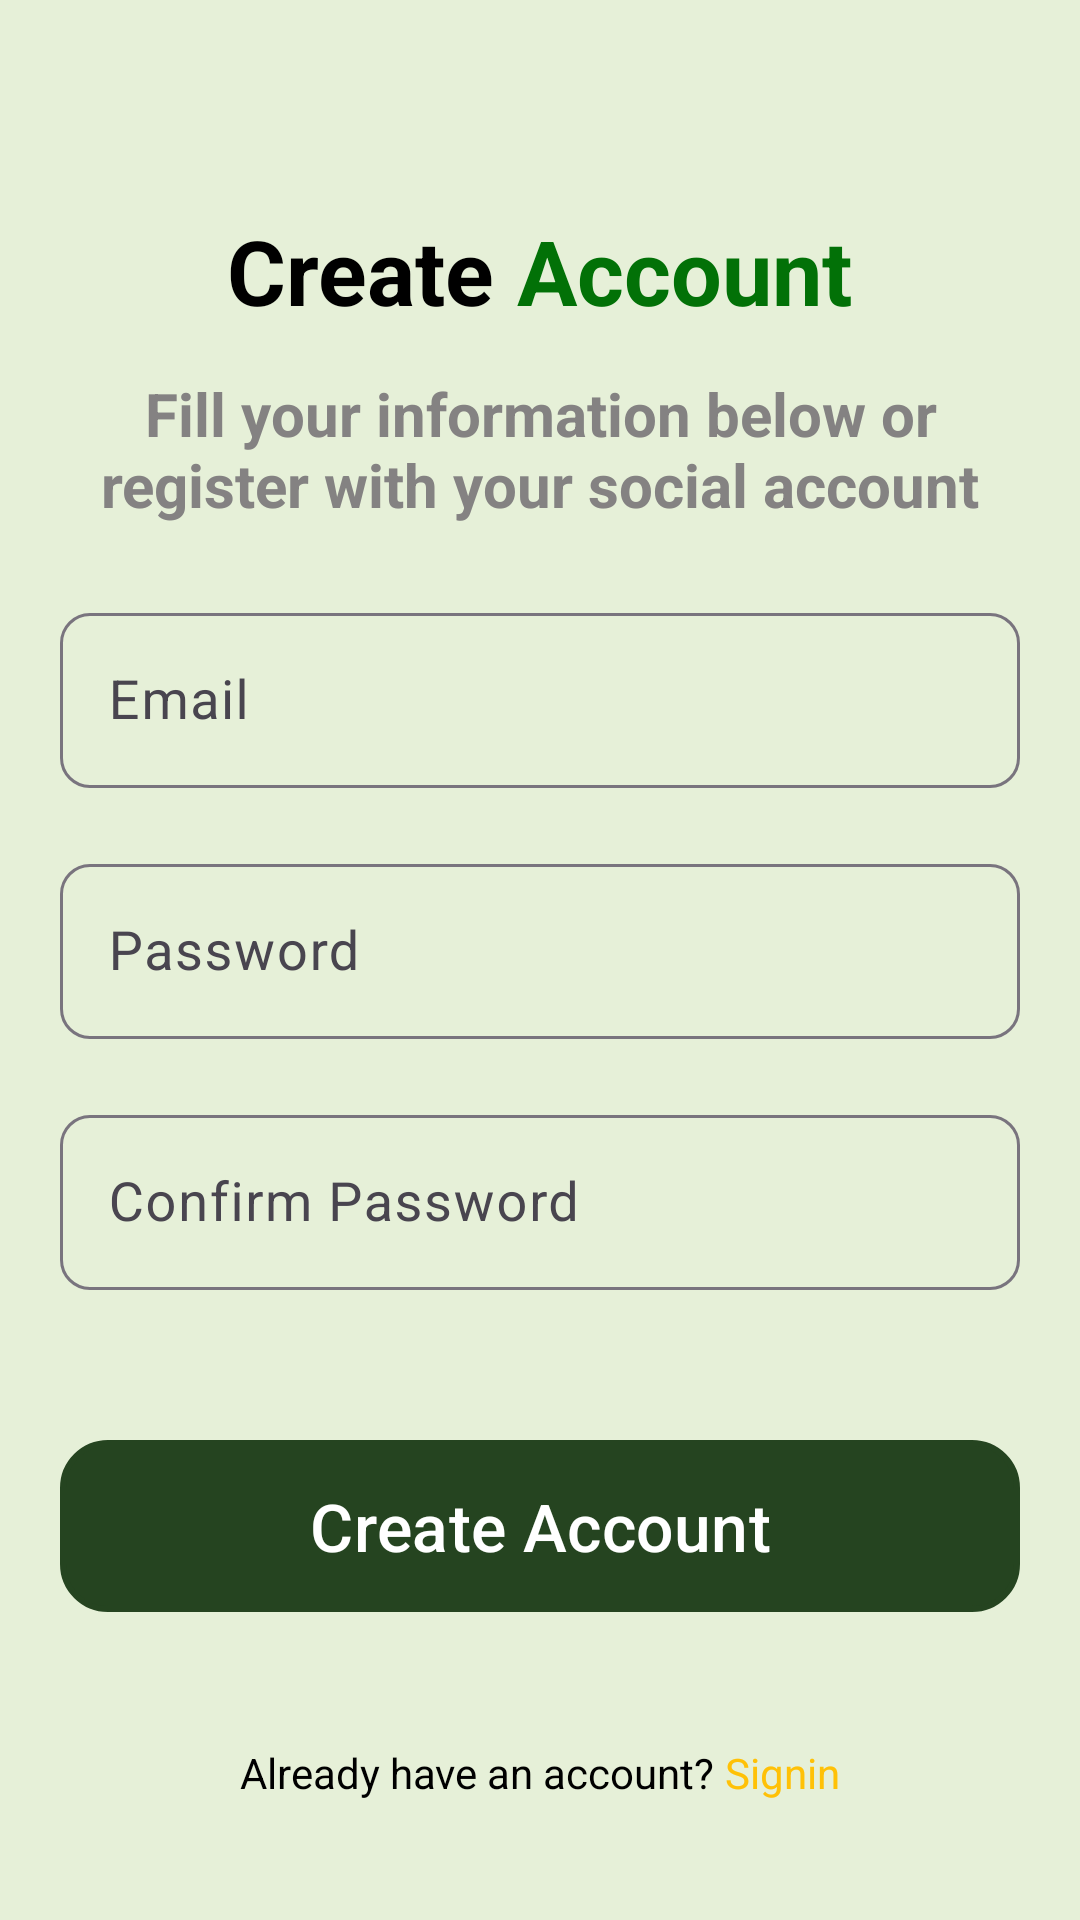

The Android layout XML behind this screen, and the referenced resources:
<!-- AndroidManifest.xml: application theme Theme.LeafyCareFinal -->
<!-- res/layout/activity_sign_up.xml -->
<?xml version="1.0" encoding="utf-8"?>
<LinearLayout
    xmlns:android="http://schemas.android.com/apk/res/android"
    xmlns:app="http://schemas.android.com/apk/res-auto"
    xmlns:tools="http://schemas.android.com/tools"
    android:layout_width="match_parent"
    android:layout_height="match_parent"
    android:orientation="vertical"
    android:background="#e6f0d8">


    <LinearLayout
        android:layout_width="match_parent"
        android:layout_height="wrap_content"
        android:orientation="horizontal"
        android:gravity="center"
        android:layout_marginTop="70dp">


        <TextView
            android:layout_width="wrap_content"
            android:layout_height="wrap_content"
            android:text="Create"
            android:textColor="@color/black"
            android:textStyle="bold"
            android:textSize="30sp"/>

        <TextView
            android:layout_width="wrap_content"
            android:layout_height="wrap_content"
            android:text=" Account"
            android:textColor="#027107"
            android:textStyle="bold"
            android:textSize="30sp"/>
    </LinearLayout>

    <TextView
        android:layout_width="match_parent"
        android:layout_height="wrap_content"
        android:text="@string/text1"
        android:gravity="center"
        android:textSize="20sp"
        android:textStyle="bold"
        android:textColor="@color/grey"
        android:layout_marginTop="14dp"/>

    <com.google.android.material.textfield.TextInputLayout
        android:layout_width="match_parent"
        android:layout_height="wrap_content"
        android:layout_marginHorizontal="20dp"
        android:layout_marginBottom="10dp"
        android:layout_marginTop="24dp"
        app:boxCornerRadiusTopStart="10dp"
        app:boxCornerRadiusBottomStart="10dp"
        app:boxCornerRadiusTopEnd="10dp"
        app:boxCornerRadiusBottomEnd="10dp">

        <com.google.android.material.textfield.TextInputEditText
            android:layout_width="match_parent"
            android:layout_height="wrap_content"
            android:hint="Email"
            android:id="@+id/emailadd"
            android:textSize="18sp"
            android:textColor="@color/black"
            android:textColorHint="@color/grey"
            android:inputType="textEmailAddress"
            android:drawableStart="@drawable/baseline_email_24"
            android:drawableTint="@color/grey"
            android:drawablePadding="10dp"
            />

    </com.google.android.material.textfield.TextInputLayout>

    <com.google.android.material.textfield.TextInputLayout
        android:layout_width="match_parent"
        android:layout_height="wrap_content"
        android:layout_marginHorizontal="20dp"
        android:layout_marginVertical="10dp"
        app:boxCornerRadiusTopStart="10dp"
        app:boxCornerRadiusBottomStart="10dp"
        app:boxCornerRadiusTopEnd="10dp"
        app:boxCornerRadiusBottomEnd="10dp">

        <com.google.android.material.textfield.TextInputEditText
            android:layout_width="match_parent"
            android:layout_height="wrap_content"
            android:hint="Password"
            android:id="@+id/pass"
            android:textSize="18sp"
            android:textColor="@color/black"
            android:textColorHint="@color/grey"
            android:inputType="textPassword"
            android:drawableStart="@drawable/baseline_key_24"
            android:drawableTint="@color/grey"
            android:drawablePadding="10dp"
            />

    </com.google.android.material.textfield.TextInputLayout>

    <com.google.android.material.textfield.TextInputLayout
        android:layout_width="match_parent"
        android:layout_height="wrap_content"
        android:layout_marginHorizontal="20dp"
        android:layout_marginVertical="10dp"
        app:boxCornerRadiusTopStart="10dp"
        app:boxCornerRadiusBottomStart="10dp"
        app:boxCornerRadiusTopEnd="10dp"
        app:boxCornerRadiusBottomEnd="10dp">

        <com.google.android.material.textfield.TextInputEditText
            android:id="@+id/repass"
            android:layout_width="match_parent"
            android:layout_height="wrap_content"
            android:drawableStart="@drawable/baseline_key_24"
            android:drawablePadding="10dp"
            android:drawableTint="@color/grey"
            android:hint="Confirm Password"
            android:inputType="textPassword"
            android:textColor="@color/black"
            android:textColorHint="@color/grey"
            android:textSize="18sp"
            tools:ignore="TouchTargetSizeCheck" />

    </com.google.android.material.textfield.TextInputLayout>

    <com.google.android.material.textfield.TextInputLayout
        android:layout_width="match_parent"
        android:layout_height="wrap_content"
        android:layout_marginHorizontal="20dp"
        android:layout_marginVertical="10dp"
        app:boxCornerRadiusTopStart="10dp"
        app:boxCornerRadiusBottomStart="10dp"
        app:boxCornerRadiusTopEnd="10dp"
        app:boxCornerRadiusBottomEnd="10dp"/>

    <com.google.android.material.button.MaterialButton
        android:layout_width="match_parent"
        android:layout_height="wrap_content"
        android:text="Create Account"
        android:textSize="22sp"
        android:id="@+id/con"
        android:textColor="@color/white"
        app:cornerRadius="12dp"
        android:background="@drawable/all_button_shape"
        android:gravity="center"
        android:layout_margin="20dp"
        android:paddingVertical="10dp"/>



    <LinearLayout
        android:id="@+id/go_login"
        android:layout_width="match_parent"
        android:layout_height="wrap_content"
        android:orientation="horizontal"
        android:layout_marginTop="24dp"
        android:gravity="center"
        >

        <TextView
            android:layout_width="wrap_content"
            android:layout_height="wrap_content"
            android:textSize="14sp"
            android:textColor="@color/black"
            android:text="Already have an account?"/>

        <TextView
            android:id="@+id/move"
            android:layout_width="wrap_content"
            android:layout_height="wrap_content"
            android:textSize="14sp"
            android:textColor="@color/yellow"
            android:text=" Signin"/>

    </LinearLayout>

</LinearLayout>
<!-- resources referenced by this layout -->
<resources>
  <color name="black">#FF000000</color>
  <color name="grey">#848282</color>
  <color name="white">#FFFFFFFF</color>
  <color name="yellow">#FFC107</color>
  <!-- drawable all_button_shape (drawable) -->
  <?xml version="1.0" encoding="utf-8"?>
  <shape xmlns:android="http://schemas.android.com/apk/res/android" android:shape="rectangle">
      <corners android:radius="15dp"/>
      <stroke android:width="2dp" android:color="#021606"/>
      <solid android:color="@color/primary"/>
  </shape>
  <string name="text1">Fill your information below or\nregister with your social account</string>
  <style name="Theme.LeafyCareFinal" parent="Base.Theme.LeafyCareFinal" />
  <color name="primary">#254420</color>
  <style name="Base.Theme.LeafyCareFinal" parent="Theme.Material3.DayNight.NoActionBar">
          <item name="colorPrimary">@color/primary</item>
          <item name="colorPrimaryVariant">@color/primary</item>
          <item name="colorOnPrimary">@color/primary_variant_light</item>
          <item name="android:navigationBarColor">@color/light_green</item>
      </style>
  <color name="primary_variant_light">#E8F5E9</color>
  <color name="light_green">#A5c38c</color>
</resources>
